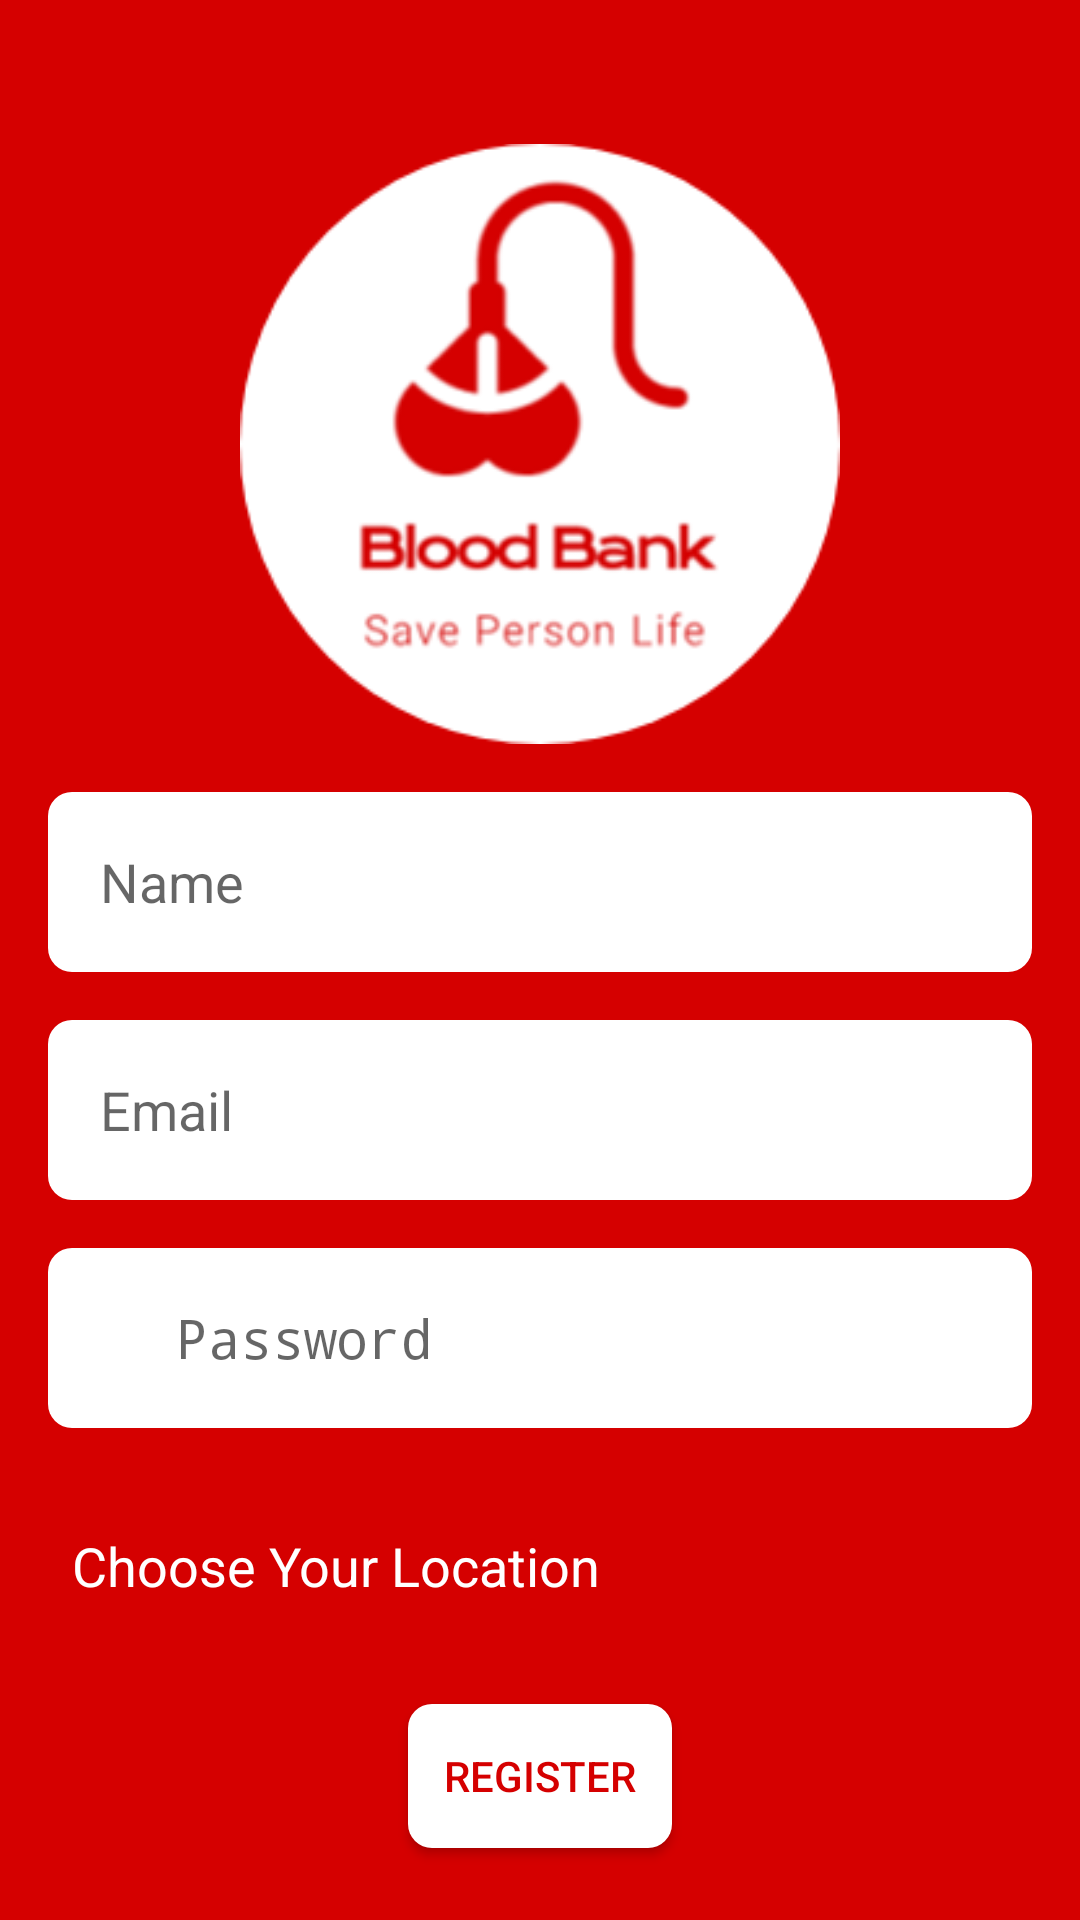

Produce the Android XML layout that renders to this screen, including the resource entries it uses.
<!-- AndroidManifest.xml: activity theme AppThemeWithoutAppBar -->
<!-- res/layout/activity_register.xml -->
<?xml version="1.0" encoding="utf-8"?>
<layout
    xmlns:android="http://schemas.android.com/apk/res/android"
    xmlns:app="http://schemas.android.com/apk/res-auto"
    xmlns:tools="http://schemas.android.com/tools"
    >
<androidx.constraintlayout.widget.ConstraintLayout
    android:layout_width="match_parent"
    android:layout_height="match_parent"
    tools:context=".RegisterActivity"
    android:background="@color/colorPrimary">

    <ImageView
        android:id="@+id/imageView"
        android:layout_width="200dp"
        android:layout_height="200dp"
        android:layout_marginTop="48dp"
        android:src="@drawable/logo"
        app:layout_constraintEnd_toEndOf="parent"
        app:layout_constraintStart_toStartOf="parent"
        app:layout_constraintTop_toTopOf="parent">

    </ImageView>

    <EditText
        android:id="@+id/name"
        android:layout_width="match_parent"
        android:layout_height="60dp"
        android:layout_margin="16dp"
android:hint="    Name"
        android:layout_marginTop="56dp"
        android:background="@drawable/circular_shape"
        app:layout_constraintEnd_toEndOf="parent"
        app:layout_constraintStart_toStartOf="parent"
        app:layout_constraintTop_toBottomOf="@+id/imageView" />

    <EditText
        android:id="@+id/email"
        android:layout_width="match_parent"
        android:layout_height="60dp"
        android:layout_margin="16dp"

        android:hint="    Email"
        android:background="@drawable/circular_shape"

        app:layout_constraintEnd_toEndOf="parent"
        app:layout_constraintHorizontal_bias="1.0"
        app:layout_constraintStart_toStartOf="parent"
        app:layout_constraintTop_toBottomOf="@+id/name" />

    <EditText
        android:id="@+id/password"
        android:layout_width="match_parent"
        android:hint="    Password"
        android:inputType="textPassword"
        android:layout_height="60dp"
        android:layout_margin="16dp"
        android:background="@drawable/circular_shape"
        app:layout_constraintEnd_toEndOf="parent"
        app:layout_constraintStart_toStartOf="parent"
        app:layout_constraintTop_toBottomOf="@+id/email" />

    <TextView
        android:id="@+id/Address"
        android:layout_width="wrap_content"
        android:layout_height="60dp"
        android:layout_margin="16dp"
        android:gravity="center_vertical"
        android:padding="8dp"
        android:text="Choose Your Location "
        android:textColor="#fff"
        android:textSize="18sp"
        app:layout_constraintStart_toStartOf="parent"
        app:layout_constraintTop_toBottomOf="@+id/password" />

    <ImageView
        android:layout_width="wrap_content"
        android:layout_height="60dp"
        android:layout_margin="16dp"
        android:src="@drawable/ic_location"
        android:onClick="onLocationPressed"

        app:layout_constraintEnd_toEndOf="parent"
        app:layout_constraintStart_toEndOf="@+id/Address"
        app:layout_constraintTop_toBottomOf="@+id/password"></ImageView>

    <Button
        android:id="@+id/button"
        android:layout_width="wrap_content"
        android:layout_height="wrap_content"
        android:layout_margin="16dp"
        android:background="@drawable/circular_shape"
        android:onClick="onRegisteredPressed"
        android:text="Register"
        android:textColor="@color/colorPrimary"
        app:layout_constraintEnd_toEndOf="parent"
        app:layout_constraintStart_toStartOf="parent"
        app:layout_constraintTop_toBottomOf="@+id/Address" />

</androidx.constraintlayout.widget.ConstraintLayout>
</layout>
<!-- resources referenced by this layout -->
<resources>
  <color name="colorPrimary">#d50000</color>
  <!-- drawable circular_shape (drawable) -->
  <?xml version="1.0" encoding="utf-8"?>
  <shape
      xmlns:android="http://schemas.android.com/apk/res/android"
  
      >
  <corners
      android:radius="8dp"/>
      <solid
          android:color="#fff"/>
  
  </shape>
  <!-- drawable logo: png bitmap (drawable, 18596 bytes) -->
  <style name="AppThemeWithoutAppBar" parent="Theme.AppCompat.Light.NoActionBar">
          
          <item name="colorPrimary">@color/colorPrimary</item>
          <item name="colorPrimaryDark">@color/colorPrimaryDark</item>
          <item name="colorAccent">@color/colorAccent</item>
      </style>
  <color name="colorPrimaryDark">#d50000</color>
  <color name="colorAccent">#fff</color>
</resources>
